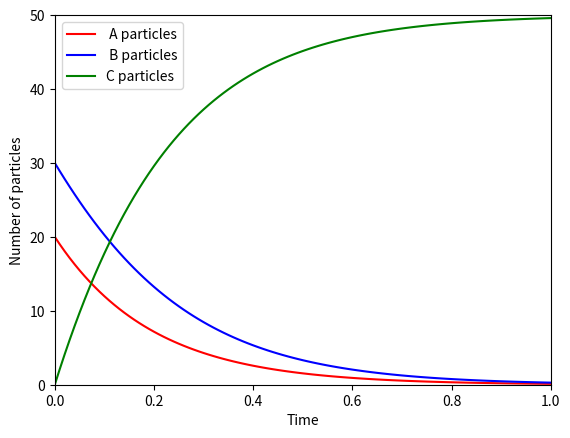

Reproduce this figure in Python.

import matplotlib.pyplot as plt
import matplotlib.animation as animation
from numpy import sin, cos
import numpy as np
import scipy.integrate as integrate



ka=5
kb=7

class decay:
    
    def __init__(self,a,b,c):
        # a is float- original number of particles of a
        
        self.state=np.array([a, b, c])
        
        
        self.ahistory=[a]        
        self.bhistory=[b]
        self.chistory=[c]
      
        self.time=0
        self.timeHistory=[0]
           
    
        
       
    def derivative_dt(self,state, t):
         rate = np.zeros_like(self.state)
                
         rate[0]=-ka*self.state[0]
         rate[1]=ka*self.state[0]-kb*self.state[1]
         rate[2]=kb*self.state[1]
        
         return rate

    def step(self, dt):
        """execute one time step of length dt and update state"""

        
        self.state = integrate.odeint(self.derivative_dt, self.state, [self.time, self.time+dt])[1]
        self.ahistory.append(self.state[0])
        self.bhistory.append(self.state[1])
        self.chistory.append(self.state[2])
        
        self.time=self.time+dt
 
        self.timeHistory.append(self.time)
          
    
sample1=decay(20,30,0)    
dt=0.01

for i in range(100):
    sample1.step(dt)


fig2=plt.figure(2)
ax = plt.axes(xlim=(0,1), ylim=(0,50))
plt.plot(sample1.timeHistory, sample1.ahistory, color="r", label=" A particles")
plt.plot(sample1.timeHistory, sample1.bhistory, color="b", label=" B particles")
plt.plot(sample1.timeHistory, sample1.chistory, color="g", label="C particles")

plt.xlabel("Time")
plt.ylabel("Number of particles")
plt.legend()
fig2.savefig("Successive Disintegration-Tracking number of particles-More B present than A.jpeg")





    
